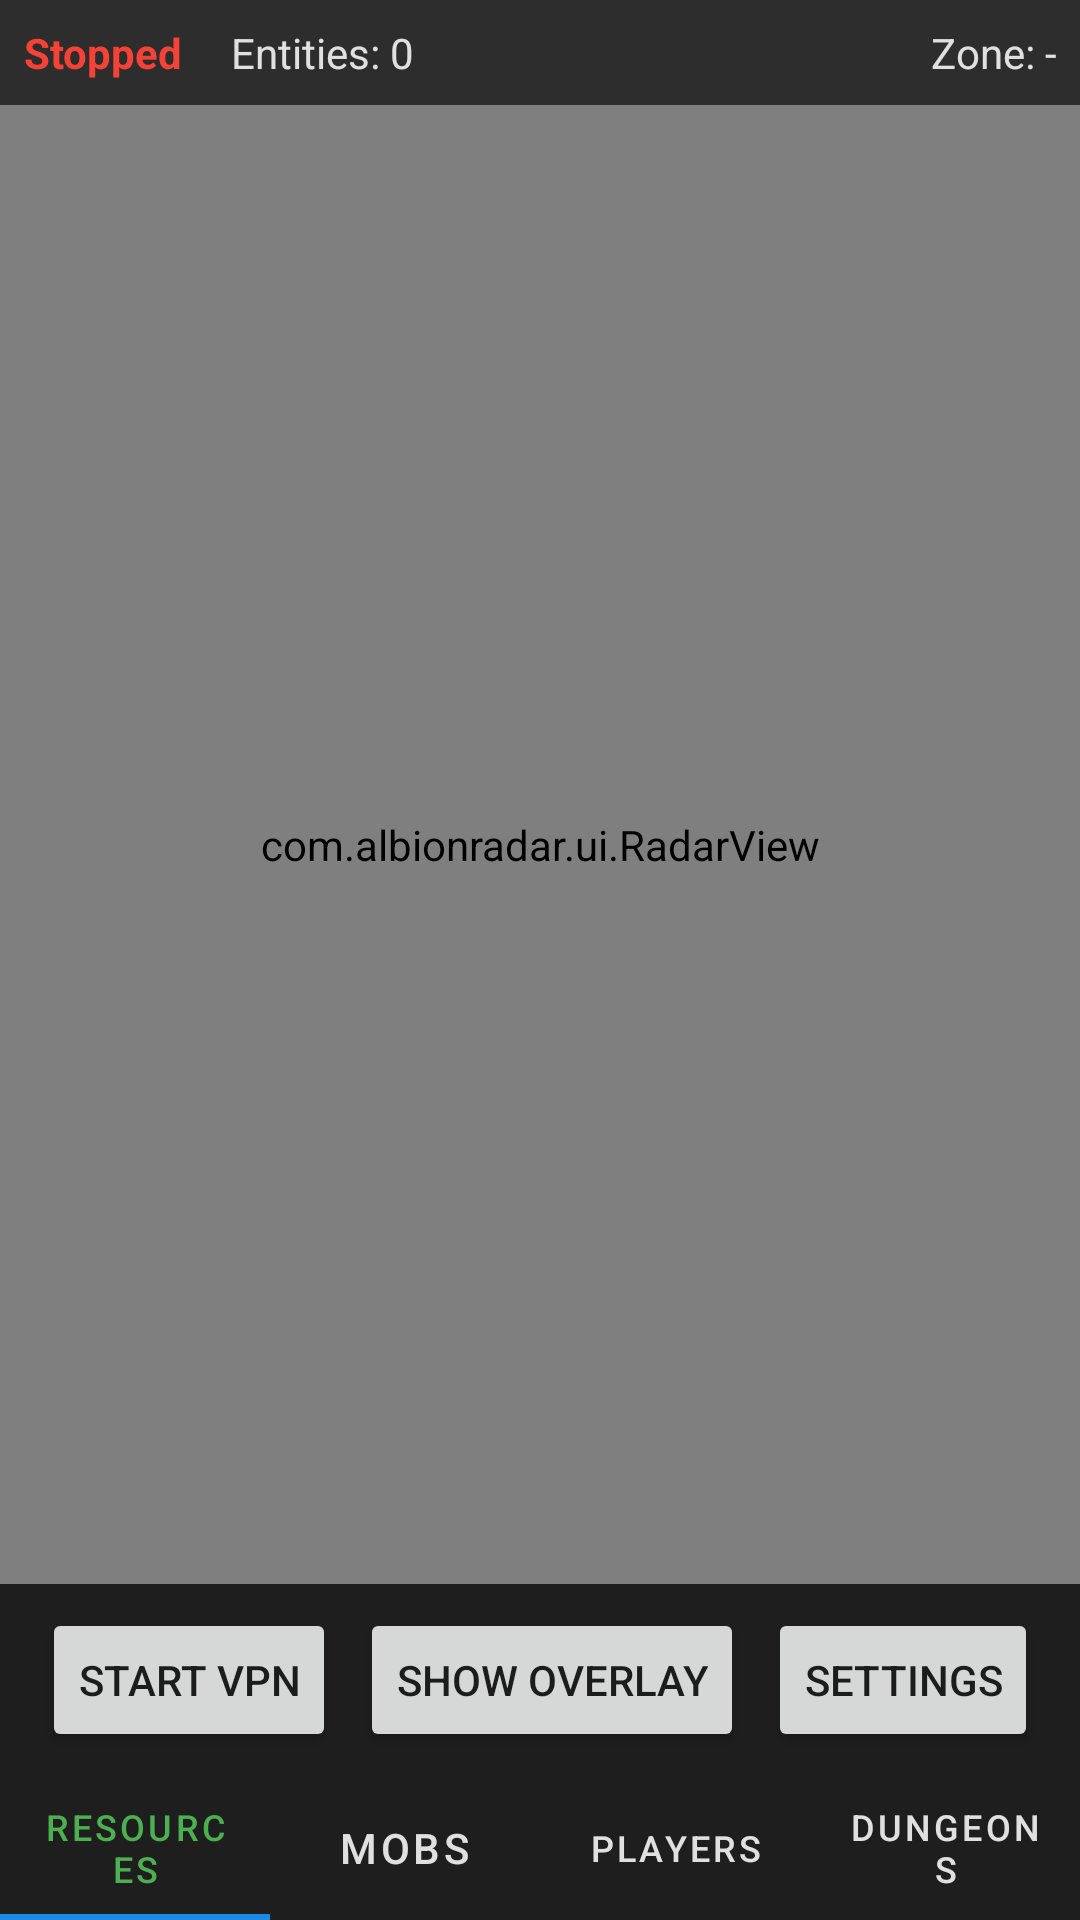

Write the Android layout XML for this screen, with the resource values it uses.
<!-- AndroidManifest.xml: application theme Theme.AlbionRadar -->
<!-- res/layout/activity_main.xml -->
<?xml version="1.0" encoding="utf-8"?>
<androidx.constraintlayout.widget.ConstraintLayout
    xmlns:android="http://schemas.android.com/apk/res/android"
    xmlns:app="http://schemas.android.com/apk/res-auto"
    xmlns:tools="http://schemas.android.com/tools"
    android:layout_width="match_parent"
    android:layout_height="match_parent"
    android:background="@color/background"
    tools:context=".MainActivity">

    <LinearLayout
        android:id="@+id/statusBar"
        android:layout_width="match_parent"
        android:layout_height="wrap_content"
        android:orientation="horizontal"
        android:padding="8dp"
        android:background="@color/surface_variant"
        app:layout_constraintTop_toTopOf="parent">

        <TextView
            android:id="@+id/vpnStatus"
            android:layout_width="wrap_content"
            android:layout_height="wrap_content"
            android:text="@string/stopped"
            android:textColor="@color/player_hostile"
            android:textStyle="bold"
            android:paddingEnd="16dp" />

        <TextView
            android:id="@+id/entityCount"
            android:layout_width="wrap_content"
            android:layout_height="wrap_content"
            android:text="Entities: 0"
            android:textColor="@color/on_surface"
            android:paddingEnd="16dp" />

        <TextView
            android:id="@+id/zoneName"
            android:layout_width="0dp"
            android:layout_height="wrap_content"
            android:layout_weight="1"
            android:text="Zone: -"
            android:textColor="@color/on_surface"
            android:textAlignment="textEnd" />

    </LinearLayout>

    <com.albionradar.ui.RadarView
        android:id="@+id/radarView"
        android:layout_width="match_parent"
        android:layout_height="0dp"
        app:layout_constraintTop_toBottomOf="@id/statusBar"
        app:layout_constraintBottom_toTopOf="@id/controlPanel" />

    <LinearLayout
        android:id="@+id/controlPanel"
        android:layout_width="match_parent"
        android:layout_height="wrap_content"
        android:orientation="horizontal"
        android:padding="8dp"
        android:background="@color/surface"
        android:gravity="center"
        app:layout_constraintBottom_toTopOf="@id/tabLayout">

        <Button
            android:id="@+id/btnStartVpn"
            android:layout_width="wrap_content"
            android:layout_height="wrap_content"
            android:text="@string/start_vpn"
            android:layout_marginEnd="8dp" />

        <Button
            android:id="@+id/btnOverlay"
            android:layout_width="wrap_content"
            android:layout_height="wrap_content"
            android:text="@string/show_overlay"
            android:layout_marginEnd="8dp" />

        <Button
            android:id="@+id/btnSettings"
            android:layout_width="wrap_content"
            android:layout_height="wrap_content"
            android:text="@string/settings" />

    </LinearLayout>

    <com.google.android.material.tabs.TabLayout
        android:id="@+id/tabLayout"
        android:layout_width="match_parent"
        android:layout_height="wrap_content"
        android:background="@color/surface"
        app:tabTextColor="@color/on_surface"
        app:tabSelectedTextColor="@color/accent"
        app:layout_constraintBottom_toBottomOf="parent">

        <com.google.android.material.tabs.TabItem
            android:layout_width="wrap_content"
            android:layout_height="wrap_content"
            android:text="@string/resources" />

        <com.google.android.material.tabs.TabItem
            android:layout_width="wrap_content"
            android:layout_height="wrap_content"
            android:text="@string/mobs" />

        <com.google.android.material.tabs.TabItem
            android:layout_width="wrap_content"
            android:layout_height="wrap_content"
            android:text="@string/players" />

        <com.google.android.material.tabs.TabItem
            android:layout_width="wrap_content"
            android:layout_height="wrap_content"
            android:text="@string/dungeons" />

    </com.google.android.material.tabs.TabLayout>

    <androidx.recyclerview.widget.RecyclerView
        android:id="@+id/entityList"
        android:layout_width="match_parent"
        android:layout_height="200dp"
        android:background="@color/surface_variant"
        android:visibility="gone"
        app:layout_constraintBottom_toBottomOf="parent"
        tools:listitem="@android:layout/simple_list_item_2" />

</androidx.constraintlayout.widget.ConstraintLayout>
<!-- resources referenced by this layout -->
<resources>
  <color name="accent">#FF4CAF50</color>
  <color name="background">#FF121212</color>
  <color name="on_surface">#FFE0E0E0</color>
  <color name="player_hostile">#FFF44336</color>
  <color name="surface">#FF1E1E1E</color>
  <color name="surface_variant">#FF2D2D2D</color>
  <string name="dungeons">Dungeons</string>
  <string name="mobs">Mobs</string>
  <string name="players">Players</string>
  <string name="resources">Resources</string>
  <string name="settings">Settings</string>
  <string name="show_overlay">Show Overlay</string>
  <string name="start_vpn">Start VPN</string>
  <string name="stopped">Stopped</string>
  <style name="Theme.AlbionRadar" parent="Theme.MaterialComponents.DayNight.NoActionBar">
          <item name="colorPrimary">@color/primary</item>
          <item name="colorPrimaryDark">@color/primary_dark</item>
          <item name="colorAccent">@color/accent</item>
          <item name="android:colorBackground">@color/background</item>
          <item name="colorSurface">@color/surface</item>
          <item name="android:statusBarColor">@color/background</item>
          <item name="android:navigationBarColor">@color/background</item>
      </style>
  <color name="primary">#FF1E88E5</color>
  <color name="primary_dark">#FF1565C0</color>
</resources>
